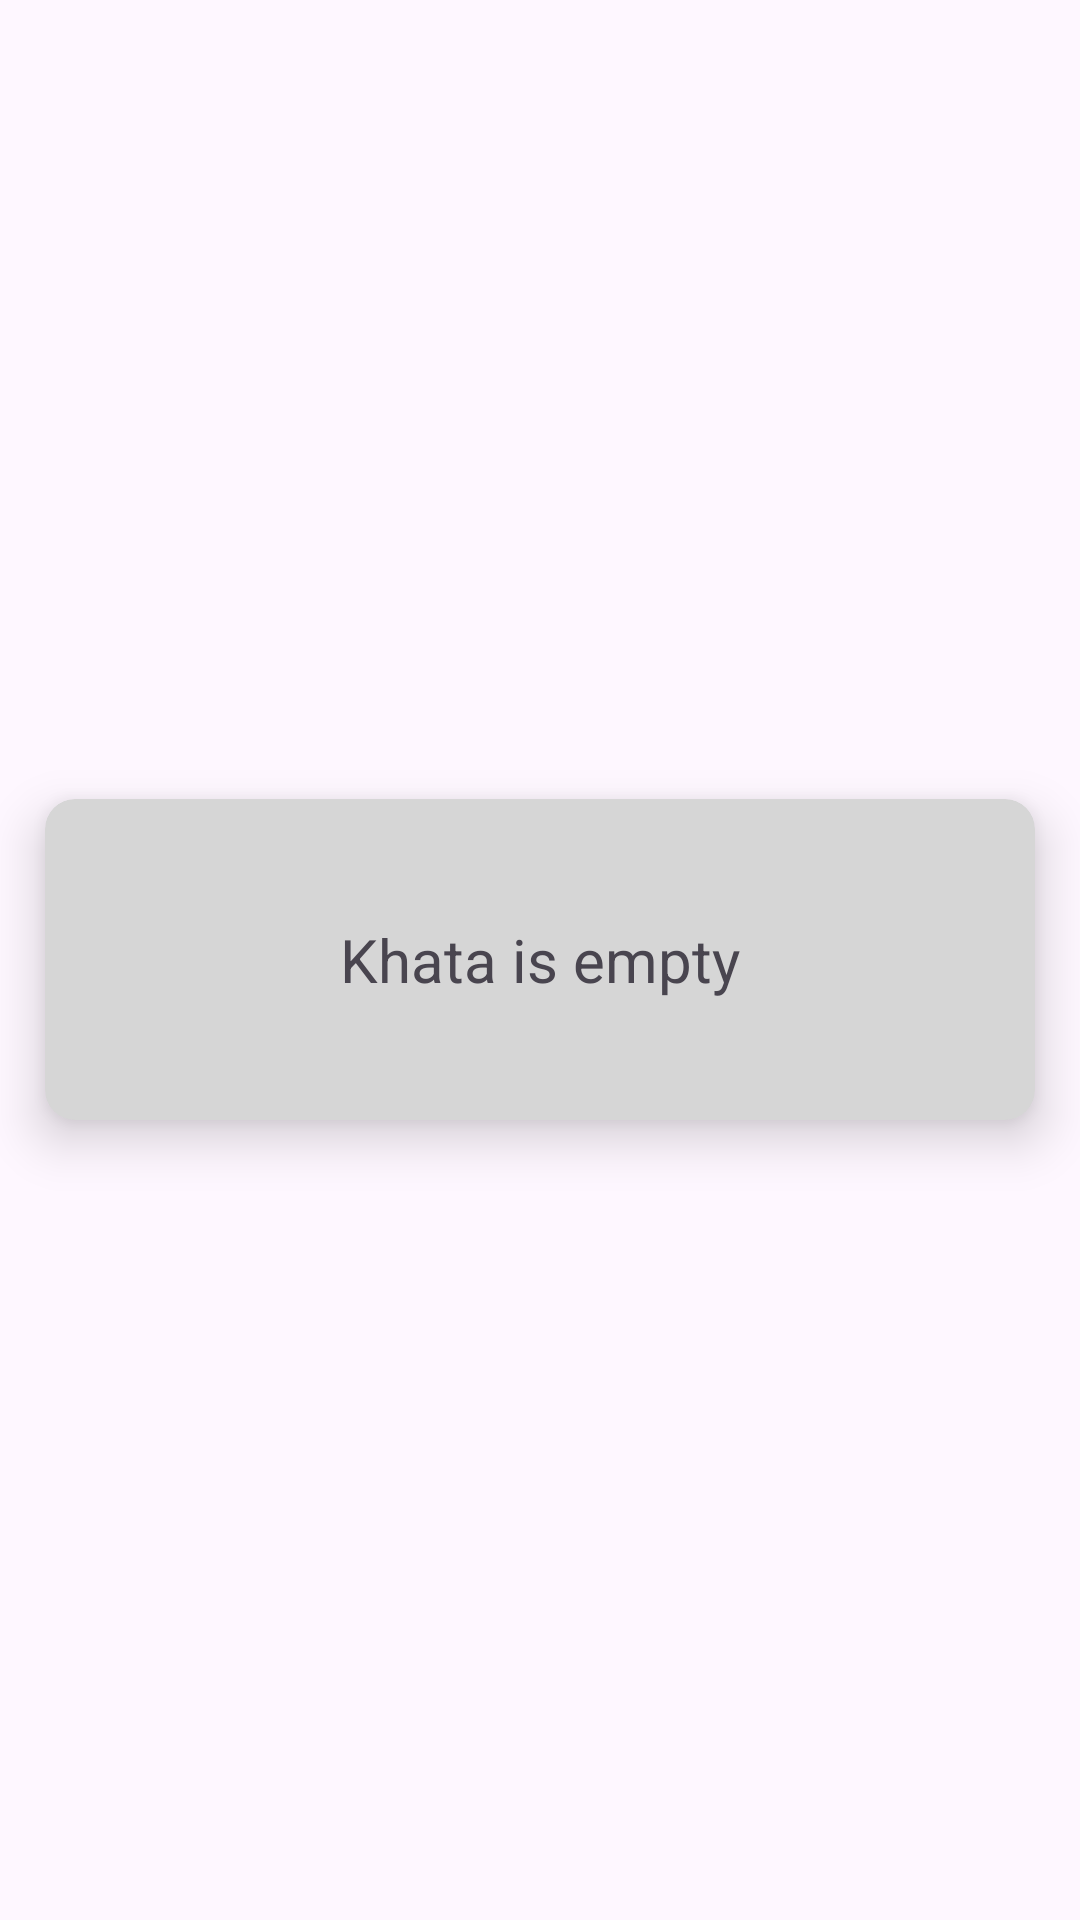

Reconstruct the res/layout file that produces this screen, plus the resources it refers to.
<!-- AndroidManifest.xml: application theme Theme.SQL_V1 -->
<!-- res/layout/activity_view_khata.xml -->
<?xml version="1.0" encoding="utf-8"?>
<LinearLayout xmlns:android="http://schemas.android.com/apk/res/android"
    xmlns:app="http://schemas.android.com/apk/res-auto"
    xmlns:tools="http://schemas.android.com/tools"
    android:layout_width="match_parent"
    android:layout_height="match_parent"
    android:gravity="center"
    android:orientation="vertical"
    tools:context=".ViewKhata">

    <androidx.cardview.widget.CardView
        android:layout_width="match_parent"
        android:layout_height="wrap_content"
        android:padding="40dp"
        app:cardBackgroundColor="#d6d6d6"
        android:layout_margin="15dp"
        app:cardCornerRadius="10dp"
        app:cardElevation="10dp"
        >
        <LinearLayout
            android:layout_width="match_parent"
            android:layout_height="match_parent"
            android:gravity="center"
            android:orientation="vertical"
            android:layout_margin="40dp">
            <TextView
        android:layout_width="wrap_content"
        android:layout_height="wrap_content"
        android:id="@+id/tvResult"
        android:text="Khata is empty"
        android:textSize="20sp"
        />
        </LinearLayout>
    </androidx.cardview.widget.CardView>

</LinearLayout>
<!-- resources referenced by this layout -->
<resources>
  <style name="Theme.SQL_V1" parent="Base.Theme.SQL_V1" />
  <style name="Base.Theme.SQL_V1" parent="Theme.Material3.DayNight.NoActionBar">
          
          
      </style>
</resources>
